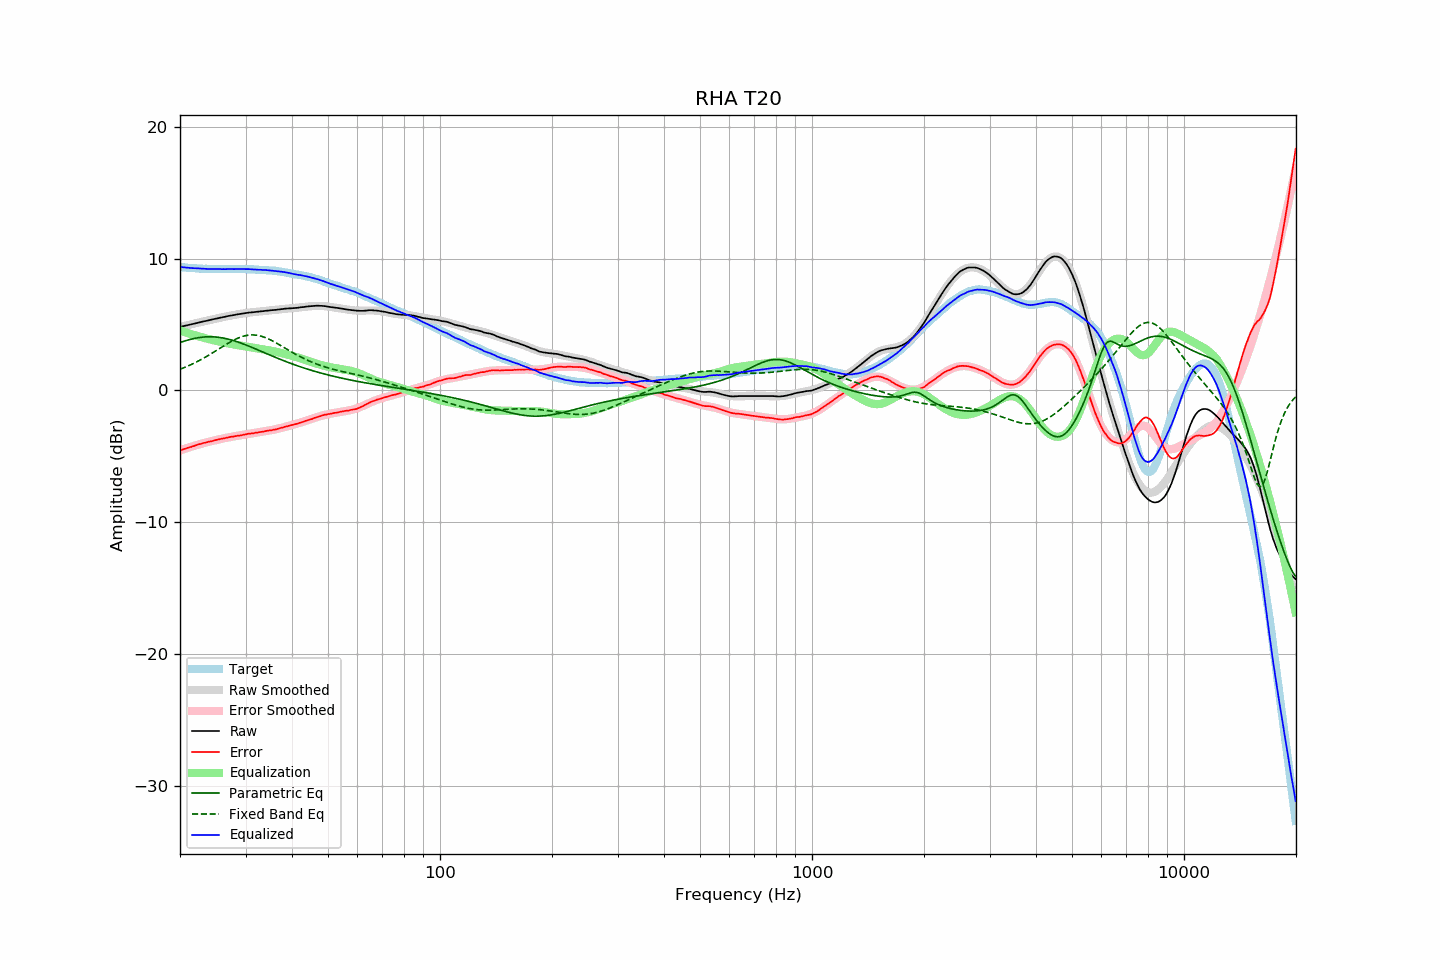

The table this chart was drawn from, first rows:
frequency, raw, error, smoothed, error_smoothed, equalization, parametric_eq, fixed_band_eq, equalized_raw, equalized_smoothed, target
20.00, 4.81, -4.54, 4.81, -4.55, 4.55, 3.63, 1.61, 9.36, 9.36, 9.36
20.20, 4.84, -4.50, 4.84, -4.50, 4.50, 3.67, 1.65, 9.35, 9.35, 9.35
20.40, 4.87, -4.46, 4.87, -4.46, 4.46, 3.71, 1.70, 9.34, 9.33, 9.34
20.61, 4.90, -4.42, 4.90, -4.42, 4.42, 3.75, 1.75, 9.32, 9.32, 9.33
20.81, 4.92, -4.38, 4.93, -4.38, 4.38, 3.79, 1.80, 9.31, 9.31, 9.31
21.02, 4.95, -4.34, 4.96, -4.34, 4.34, 3.82, 1.85, 9.30, 9.30, 9.30
21.23, 4.98, -4.30, 4.99, -4.30, 4.30, 3.86, 1.91, 9.29, 9.29, 9.29
21.44, 5.01, -4.28, 5.02, -4.26, 4.26, 3.89, 1.96, 9.28, 9.28, 9.30
21.66, 5.04, -4.23, 5.04, -4.23, 4.23, 3.92, 2.02, 9.27, 9.27, 9.28
21.87, 5.07, -4.20, 5.07, -4.19, 4.19, 3.94, 2.08, 9.26, 9.26, 9.28
22.09, 5.10, -4.15, 5.10, -4.15, 4.15, 3.97, 2.14, 9.26, 9.26, 9.26
22.31, 5.13, -4.11, 5.13, -4.12, 4.12, 3.99, 2.20, 9.25, 9.25, 9.25
22.54, 5.16, -4.07, 5.16, -4.08, 4.08, 4.01, 2.27, 9.25, 9.24, 9.24
22.76, 5.18, -4.05, 5.19, -4.05, 4.05, 4.03, 2.33, 9.23, 9.24, 9.24
22.99, 5.21, -4.01, 5.21, -4.02, 4.02, 4.04, 2.40, 9.23, 9.23, 9.23
23.22, 5.24, -3.97, 5.24, -3.98, 3.98, 4.05, 2.47, 9.23, 9.23, 9.22
23.45, 5.26, -3.96, 5.27, -3.95, 3.95, 4.06, 2.54, 9.21, 9.22, 9.23
23.69, 5.29, -3.92, 5.30, -3.92, 3.92, 4.07, 2.61, 9.21, 9.22, 9.22
23.92, 5.32, -3.88, 5.32, -3.89, 3.89, 4.07, 2.68, 9.21, 9.21, 9.21
24.16, 5.35, -3.86, 5.35, -3.86, 3.86, 4.07, 2.75, 9.21, 9.21, 9.22
24.40, 5.37, -3.84, 5.38, -3.83, 3.83, 4.07, 2.83, 9.20, 9.21, 9.22
24.65, 5.40, -3.80, 5.40, -3.80, 3.80, 4.06, 2.90, 9.20, 9.20, 9.21
24.89, 5.43, -3.77, 5.43, -3.77, 3.77, 4.05, 2.98, 9.21, 9.20, 9.21
25.14, 5.45, -3.74, 5.46, -3.74, 3.74, 4.04, 3.06, 9.20, 9.20, 9.20
25.39, 5.48, -3.71, 5.48, -3.71, 3.71, 4.03, 3.13, 9.20, 9.20, 9.20
25.65, 5.51, -3.68, 5.51, -3.69, 3.69, 4.01, 3.21, 9.20, 9.20, 9.20
25.91, 5.53, -3.66, 5.54, -3.66, 3.66, 3.99, 3.29, 9.19, 9.20, 9.20
26.16, 5.56, -3.64, 5.56, -3.63, 3.63, 3.97, 3.36, 9.20, 9.20, 9.21
26.43, 5.58, -3.61, 5.59, -3.61, 3.61, 3.95, 3.44, 9.19, 9.20, 9.20
26.69, 5.61, -3.58, 5.61, -3.59, 3.59, 3.92, 3.51, 9.20, 9.20, 9.20
26.96, 5.64, -3.55, 5.64, -3.56, 3.56, 3.89, 3.58, 9.20, 9.20, 9.20
27.23, 5.66, -3.53, 5.66, -3.54, 3.54, 3.86, 3.65, 9.20, 9.20, 9.20
27.50, 5.68, -3.51, 5.68, -3.52, 3.52, 3.83, 3.72, 9.20, 9.20, 9.20
27.77, 5.70, -3.50, 5.71, -3.50, 3.50, 3.79, 3.79, 9.20, 9.20, 9.21
28.05, 5.72, -3.47, 5.73, -3.47, 3.47, 3.75, 3.85, 9.20, 9.20, 9.20
28.33, 5.75, -3.45, 5.75, -3.45, 3.45, 3.71, 3.91, 9.21, 9.21, 9.21
28.62, 5.77, -3.43, 5.77, -3.43, 3.43, 3.67, 3.96, 9.21, 9.21, 9.21
28.90, 5.79, -3.42, 5.80, -3.41, 3.41, 3.63, 4.01, 9.20, 9.21, 9.22
29.19, 5.81, -3.40, 5.81, -3.39, 3.39, 3.59, 4.06, 9.20, 9.21, 9.22
29.48, 5.83, -3.37, 5.83, -3.37, 3.37, 3.54, 4.10, 9.21, 9.20, 9.21
29.78, 5.85, -3.35, 5.85, -3.35, 3.35, 3.50, 4.13, 9.21, 9.20, 9.21
30.08, 5.87, -3.33, 5.87, -3.33, 3.33, 3.45, 4.16, 9.21, 9.20, 9.21
30.38, 5.89, -3.29, 5.88, -3.31, 3.31, 3.40, 4.18, 9.21, 9.20, 9.19
30.68, 5.90, -3.28, 5.90, -3.29, 3.29, 3.35, 4.20, 9.20, 9.19, 9.19
30.99, 5.91, -3.27, 5.91, -3.27, 3.27, 3.30, 4.21, 9.19, 9.19, 9.19
31.30, 5.92, -3.26, 5.93, -3.25, 3.25, 3.25, 4.21, 9.18, 9.18, 9.19
31.61, 5.93, -3.24, 5.94, -3.23, 3.23, 3.20, 4.21, 9.17, 9.17, 9.18
31.93, 5.95, -3.20, 5.95, -3.21, 3.21, 3.15, 4.20, 9.17, 9.17, 9.16
32.24, 5.96, -3.20, 5.97, -3.19, 3.19, 3.10, 4.18, 9.16, 9.16, 9.17
32.57, 5.97, -3.17, 5.98, -3.17, 3.17, 3.04, 4.16, 9.15, 9.15, 9.15
32.89, 5.99, -3.15, 5.99, -3.15, 3.15, 2.99, 4.13, 9.15, 9.15, 9.15
33.22, 6.00, -3.13, 6.00, -3.13, 3.13, 2.94, 4.09, 9.14, 9.14, 9.14
33.55, 6.01, -3.12, 6.02, -3.12, 3.12, 2.89, 4.05, 9.13, 9.13, 9.14
33.89, 6.03, -3.09, 6.03, -3.10, 3.10, 2.83, 4.01, 9.13, 9.13, 9.13
34.23, 6.04, -3.06, 6.04, -3.07, 3.07, 2.78, 3.96, 9.12, 9.12, 9.11
34.57, 6.05, -3.05, 6.06, -3.05, 3.05, 2.73, 3.90, 9.11, 9.11, 9.11
34.92, 6.07, -3.01, 6.07, -3.03, 3.03, 2.68, 3.85, 9.10, 9.10, 9.09
35.27, 6.08, -3.02, 6.08, -3.01, 3.01, 2.63, 3.79, 9.09, 9.09, 9.11
35.62, 6.09, -2.98, 6.10, -2.98, 2.98, 2.58, 3.72, 9.07, 9.08, 9.08
35.97, 6.10, -2.97, 6.11, -2.95, 2.95, 2.53, 3.66, 9.06, 9.06, 9.08
... 635 more rows
